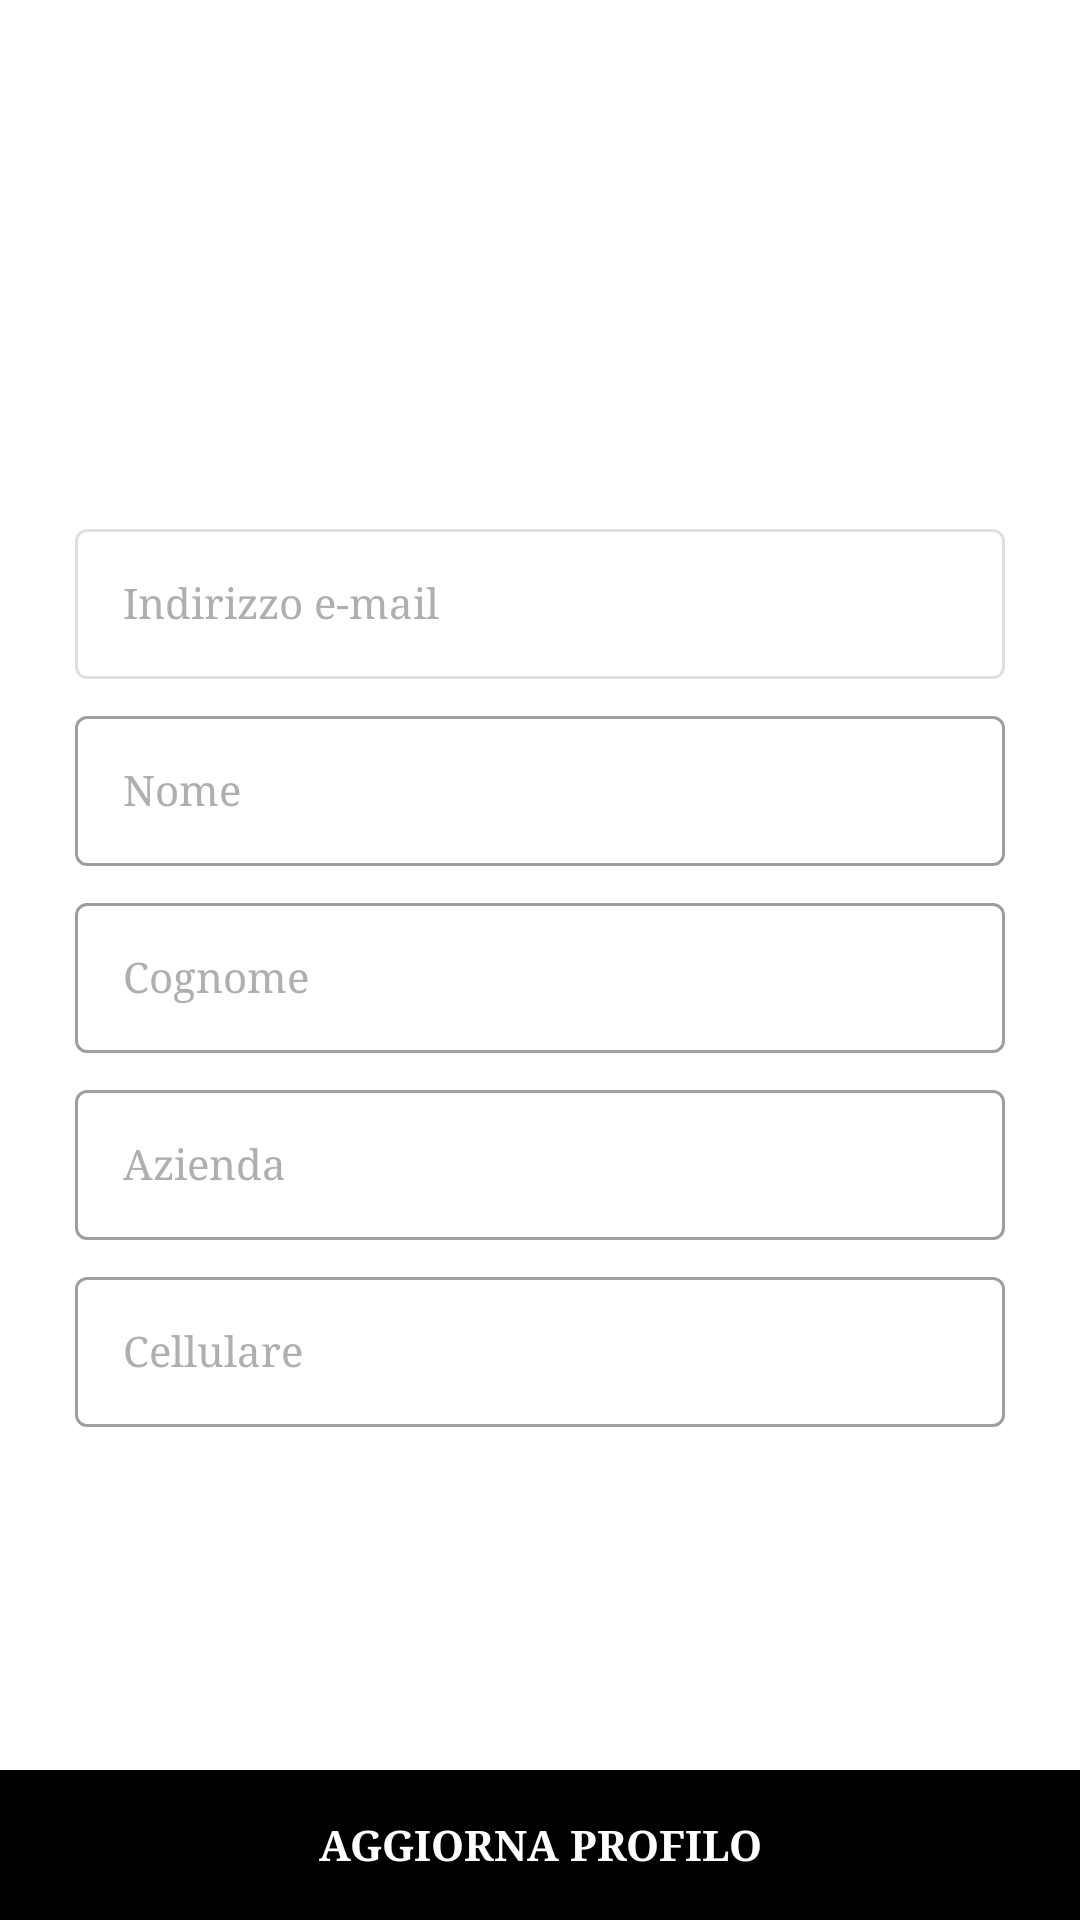

Layout XML and referenced resources for this Android screen:
<!-- AndroidManifest.xml: application theme AppTheme -->
<!-- res/layout/fragment_profile.xml -->
<?xml version="1.0" encoding="utf-8"?>
<RelativeLayout xmlns:android="http://schemas.android.com/apk/res/android"
    xmlns:tools="http://schemas.android.com/tools"
    android:layout_width="match_parent"
    android:layout_height="match_parent"
    tools:context=".fragment.ProfileFragment">

    <androidx.core.widget.NestedScrollView
        android:layout_width="match_parent"
        android:layout_height="match_parent"
        android:fillViewport="true">

        <LinearLayout
            android:layout_width="match_parent"
            android:layout_height="match_parent"
            android:background="@color/white"
            android:focusable="true"
            android:focusableInTouchMode="true"
            android:gravity="center"
            android:orientation="vertical"
            android:padding="25dp">

            
            <com.google.android.material.textfield.TextInputLayout
                android:id="@+id/telEmail"
                style="@style/AppTextInputLayout"
                android:enabled="false"
                android:focusable="false"
                android:focusableInTouchMode="false"
                android:hint="@string/indirizzo_e_mail">

                <com.google.android.material.textfield.TextInputEditText
                    android:id="@+id/etEmail"
                    style="@style/AppEditText"
                    android:enabled="false"
                    android:focusable="false"
                    android:focusableInTouchMode="false"
                    android:inputType="none" />
            </com.google.android.material.textfield.TextInputLayout>

            
            <com.google.android.material.textfield.TextInputLayout
                android:id="@+id/telFirstName"
                style="@style/AppTextInputLayout"
                android:hint="@string/first_name">

                <com.google.android.material.textfield.TextInputEditText
                    android:id="@+id/etFirstName"
                    style="@style/AppEditText" />
            </com.google.android.material.textfield.TextInputLayout>

            
            <com.google.android.material.textfield.TextInputLayout
                android:id="@+id/telLastName"
                style="@style/AppTextInputLayout"
                android:hint="@string/last_name">

                <com.google.android.material.textfield.TextInputEditText
                    android:id="@+id/etLastName"
                    style="@style/AppEditText" />
            </com.google.android.material.textfield.TextInputLayout>

            
            <com.google.android.material.textfield.TextInputLayout
                android:id="@+id/telCompany"
                style="@style/AppTextInputLayout"
                android:hint="@string/company">

                <com.google.android.material.textfield.TextInputEditText
                    android:id="@+id/etCompany"
                    style="@style/AppEditText" />
            </com.google.android.material.textfield.TextInputLayout>

            
            <com.google.android.material.textfield.TextInputLayout
                android:id="@+id/telMobile"
                style="@style/AppTextInputLayout"
                android:hint="@string/mobile">

                <com.google.android.material.textfield.TextInputEditText
                    android:id="@+id/etMobile"
                    style="@style/AppEditText"
                    android:imeOptions="actionDone"
                    android:inputType="number" />
            </com.google.android.material.textfield.TextInputLayout>

        </LinearLayout>

    </androidx.core.widget.NestedScrollView>

    <TextView
        android:id="@+id/btnUpdateProfile"
        android:layout_width="match_parent"
        android:layout_height="50dp"
        android:layout_alignParentBottom="true"
        android:background="@color/colorPrimary"
        android:backgroundTint="@color/colorPrimary"
        android:gravity="center"
        android:text="@string/update_profile"
        android:textAllCaps="true"
        android:textAppearance="@style/TextAppearance.AppCompat.Body1"
        android:textColor="@color/white"
        android:textSize="14sp"
        android:textStyle="bold" />

</RelativeLayout>

    
<!-- resources referenced by this layout -->
<resources>
  <color name="background">#f3f3f3</color>
  <color name="colorPrimary">#000000</color>
  <color name="white">#FFFFFF</color>
  <string name="company">Azienda</string>
  <string name="first_name">Nome</string>
  <string name="indirizzo_e_mail">Indirizzo e-mail</string>
  <string name="last_name">Cognome</string>
  <string name="mobile">Cellulare</string>
  <string name="nav_header_desc">Navigation header</string>
  <string name="update_profile">Aggiorna Profilo</string>
  <style name="AppEditText" parent="Widget.AppCompat.EditText">
          <item name="android:imeOptions">actionNext</item>
          <item name="android:singleLine">true</item>
          <item name="android:layout_width">match_parent</item>
          <item name="android:textSize">14sp</item>
          <item name="android:textCursorDrawable">@null</item>
          <item name="android:layout_height">50dp</item>
          <item name="android:textColorHint">@color/colorSecondaryText</item>
          <item name="android:textColor">@color/colorPrimaryText</item>
          
      </style>
  <style name="AppTextInputLayout" parent="@style/Widget.MaterialComponents.TextInputLayout.OutlinedBox">
          <item name="android:textColorHint">@color/colorCommonText</item>
          <item name="android:layout_width">match_parent</item>
          <item name="android:layout_height">wrap_content</item>
          <item name="android:layout_marginTop">5dp</item>
          
          
          
          <item name="android:background">@color/white</item>
          
      </style>
  <color name="colorSecondaryText">#757575</color>
  <color name="colorPrimaryText">#212121</color>
  <color name="colorCommonText">#afafaf</color>
  <color name="colorPrimaryDark">#000000</color>
  <color name="colorAccent">#000000</color>
  <style name="DrawerArrowStyle" parent="Widget.AppCompat.DrawerArrowToggle">
          <item name="spinBars">true</item>
          <item name="color">@color/colorPrimary</item>
      </style>
  <style name="AppBottomSheetDialogTheme" parent="Theme.Design.Light.BottomSheetDialog">
          <item name="bottomSheetStyle">@style/AppModalStyle</item>
          <item name="colorPrimary">@color/colorPrimary</item>
          <item name="colorPrimaryDark">@color/colorPrimaryDark</item>
          <item name="colorAccent">@color/colorAccent</item>
      </style>
  <style name="TextAppearance.Caption" parent="TextAppearance.MaterialComponents.Caption">
          <item name="fontFamily">@fonts/Montserrat-Light</item>
          <item name="android:textStyle">normal</item>
          <item name="android:textAllCaps">false</item>
          <item name="android:textSize">16sp</item>
          <item name="android:letterSpacing">0</item>
      </style>
  <style name="AppModalStyle" parent="Widget.Design.BottomSheet.Modal">
          <item name="android:background">@drawable/back_rounded_invert</item>
      </style>
  <!-- drawable back_rounded_invert (drawable) -->
  <?xml version="1.0" encoding="UTF-8"?>
  <shape xmlns:android="http://schemas.android.com/apk/res/android"
      android:shape="rectangle">
  
      <stroke
          android:width="1dp"
          android:color="#ff5722" />
  
      <solid android:color="#FFF" />
      <corners
          android:topLeftRadius="16dp"
          android:topRightRadius="16dp" />
  
      
  
  </shape>
</resources>
